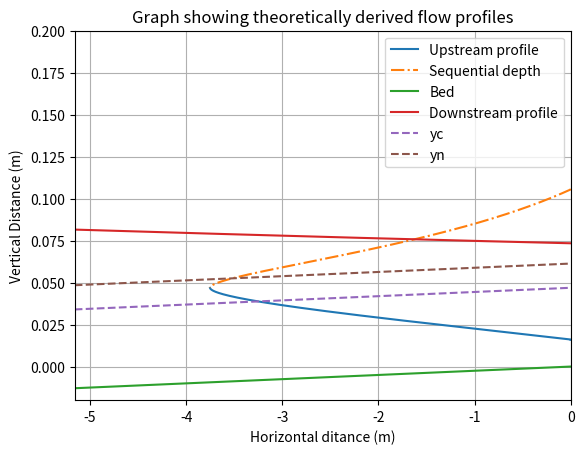

Recreate this plot in Python.
# -*- coding: utf-8 -*-
"""
Created on Tue May 10 16:00:35 2022

[redacted]
"""
import numpy as np
import matplotlib.pyplot as plt

g = 9.81#ms^-2      gravity

SpillWidth = 0.31#m   Width of the spillway

Q = 0.009861#m3^s^-1

n = 0.012#     Gauckler-Manning coefficient

S0 = 0.0025

yc = (((Q/SpillWidth)**2)/g)**(1/3)

yn = 0.06131

Esc = (3/2)*yc

y1 = np.arange(0.016,yc,0.0001) #m

Cd = 0.8

"""
Upstream starts here
"""

A = []#m  Hydraulic area of spillway
P = []#m^2
R = []#m Hydraulic radius of spillway
V = []#ms^-1   Velocity of flow
Sf = [] 
Fr = []
S0_Sf = []
Es = []
dEs = []
Sfavg = []
dx = []
x = [0]
Bed = []
BedAndSurface = []
Head = []
yns = []
ycs = []
SeqDepth = []


for i in range(len(y1)):
    
    A.append(y1[i]*SpillWidth)
    
    R.append( A[i] / (2 * y1[i] + SpillWidth) )
    
    V.append( Q/A[i] )
    
    Sf.append( (n**2*V[i]**2)/R[i]**(4/3) )
    
    Fr.append( V[i]/((g*y1[i])**0.5) )
    
    Es.append( y1[i] + ((V[i]**2)/(2*g)) )
    
    dEs.append( Es[i]-Es[i-1] )
    
    Sfavg.append((Sf[i]+Sf[i-1])/2)
    
    dx.append( dEs[i] / (S0-Sfavg[i]) )
    
    x.append( x[i]-dx[i] )
    
    Bed.append( S0*x[i])
    
    SeqDepth.append( (y1[i]/2)*(((1+(8*(Fr[i]**2)))**0.5)-1) )
    
x.pop(len(y1))

fig, ax = plt.subplots()

ax.plot(x, y1,label='Upstream profile')
ax.plot(x, SeqDepth,'-.',label='Sequential depth')

"""
#Downstream starts here
"""

H = (Q/(1.705*Cd*SpillWidth))**(2/3)

y2 = np.arange(H,yn,-0.0001) #Downstream calculation range

#yn = H

A = []#m  Hydraulic area of spillway
P = []#m^2
R = []#m Hydraulic radius of spillway
V = []#ms^-1   Velocity of flow
Sf = [] 
Fr = []
S0_Sf = []
Es = []
dEs = []
Sfavg = []
dx = []
x = [-5.16]
Bed = []
BedAndSurface = []
Head = []
yns = []
ycs = []
SeqDepth = []

for i in range(len(y2)):
    
    A.append(y2[i]*SpillWidth)
    
    R.append( A[i] / (2 * y2[i] + SpillWidth) )
    
    V.append( Q/A[i] )
    
    Sf.append( (n**2*V[i]**2)/R[i]**(4/3) )
    
    Fr.append( V[i]/((g*y2[i])**0.5) )
    
    S0_Sf.append( S0 - Sf[i] )
    
    Es.append( y2[i] + ((V[i]**2)/(2*g)) )
    
    dEs.append( Es[i]-Es[i-1] )
    
    Sfavg.append((Sf[i]+Sf[i-1])/2)
    
    dx.append( dEs[i] / (S0-Sfavg[i]) )
    
    x.append( x[i]-dx[i] )
    
    Bed.append( S0*x[i])
    
    BedAndSurface.append(Bed[i]+y2[i])
    
    yns.append(yn+Bed[i])
    
    ycs.append((((Q/SpillWidth)**2)/g)**(1/3)+Bed[i])
    
    Head.append(Es[i]+Bed[i])
    
    SeqDepth.append( (y2[i]/2)*(((1+(8*(Fr[i]**2)))**0.5)-1) )
    
x.pop(len(y2))

ax.plot(x, Bed, label='Bed')
ax.plot(x, y2, label='Downstream profile')
ax.plot(x,ycs,'--', label='yc')
ax.plot(x,yns,'--',label='yn')

plt.xlim([-5.160,0])
plt.ylim([-0.02, 0.2])

ax.grid(True,'major')
ax.grid(True,'minor')
leg = ax.legend(loc='upper right');

plt.xlabel('Horizontal ditance (m)')
plt.ylabel('Vertical Distance (m)')
plt.title('Graph showing theoretically derived flow profiles')
